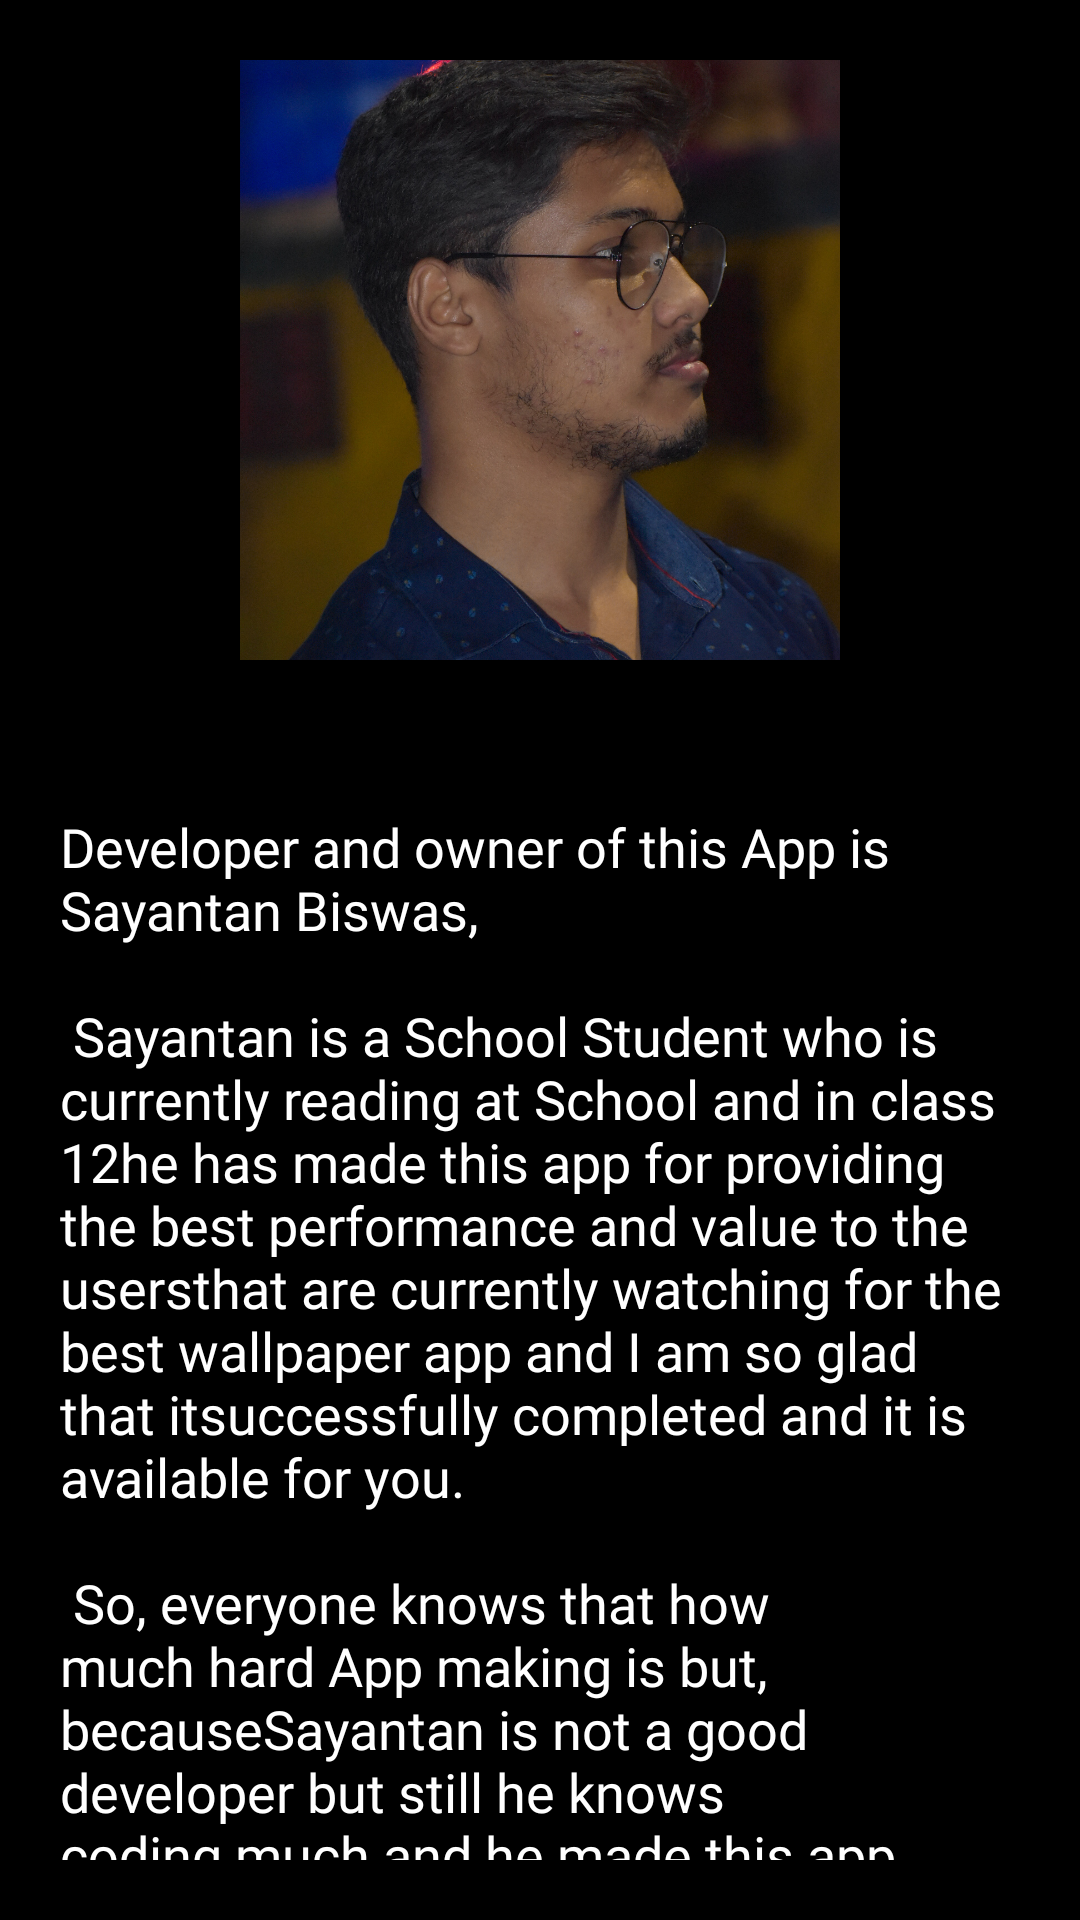

Write the Android layout XML for this screen, with the resource values it uses.
<!-- AndroidManifest.xml: application theme Theme.4KWallpapers -->
<!-- res/layout/fragment_about_me.xml -->
<?xml version="1.0" encoding="utf-8"?>
<LinearLayout xmlns:android="http://schemas.android.com/apk/res/android"
    xmlns:tools="http://schemas.android.com/tools"
    android:layout_width="match_parent"
    android:layout_height="match_parent"
    android:background="@color/black"
    android:orientation="vertical"
    tools:context=".Fragments.AboutMeFragment">


    <ScrollView
        android:layout_width="match_parent"
        android:layout_marginBottom="20dp"
        android:layout_height="match_parent">

        <LinearLayout
            android:layout_width="match_parent"
            android:layout_height="wrap_content"
            android:orientation="vertical">

            <ImageView
                android:id="@+id/about_image"
                android:layout_width="200dp"
                android:layout_height="200dp"
                android:layout_gravity="center_horizontal"
                android:layout_marginTop="20dp"
                android:scaleType="centerCrop"
                android:src="@drawable/my_profile" />

            <TextView
                android:layout_marginTop="50dp"
                android:layout_width="match_parent"
                android:paddingLeft="20dp"
                android:paddingRight="20dp"
                android:textColor="@color/white"
                android:fontFamily="@font/allerta"
                android:paddingBottom="20dp"
                android:textSize="18dp"
                android:layout_height="match_parent"
                android:text="@string/large_text"/>
        </LinearLayout>
    </ScrollView>
</LinearLayout>
<!-- resources referenced by this layout -->
<resources>
  <color name="black">#FF000000</color>
  <color name="white">#FFFFFFFF</color>
  <!-- drawable my_profile: jpg bitmap (drawable, 836538 bytes) -->
  <string name="large_text">
      "Developer and owner of this App is Sayantan Biswas,\n\n"
  
          "Sayantan is a School Student who is currently reading at School and in class 12"
          "he has made this app for providing the best performance and value to the users"
          "that are currently watching for the best wallpaper app and I am so glad that it"
          "successfully completed and it is available for you. \n\n"
  
          "So, everyone knows that how much hard App making is but, because"
          "Sayantan is not a good developer but still he knows coding much and he made this app successfully. \n\n"
  
          "Sayantan Tried to make this App much interactive and good looking, hope you liked"
          "this app if you have any queries related to this app, any feedback or any queries"
          "then you can reach Sayantan out through a message on Instagram. Sayantan will definitely make"
          "those changes as soon as possible if it is a valid issue or any security flaw.\n\n"
  
         "He lives in India in West Bengal state at a small city called Cooch Behar, he has only a"
          "computer from which he made this app, Sayantan has written good algorithms to make this app"
          "useful to you, if you have any query related to this then definitely Sayantan should know through"
          "a message on Instagram.\n\n"
  
          "You can Follow Sayantan to the social accounts that are provided to get all the updates for other useful apps published by him.\n\n"
  
          "Your Sincerely Sayantan"
      </string>
  <style name="Theme.4KWallpapers" parent="Theme.MaterialComponents.DayNight.DarkActionBar">
          
          <item name="colorPrimary">@color/purple_500</item>
          <item name="colorPrimaryVariant">@color/purple_700</item>
          <item name="colorOnPrimary">@color/white</item>
          
          <item name="colorSecondary">@color/teal_200</item>
          <item name="colorSecondaryVariant">@color/teal_700</item>
          <item name="colorOnSecondary">@color/black</item>
          <item name="android:actionOverflowButtonStyle">@style/AppThemeBase</item>
          
          <item name="android:statusBarColor" tools:targetApi="l">?attr/colorPrimaryVariant</item>
          
  
      </style>
  <color name="purple_500">#FFFFFF</color>
  <color name="purple_700">#000000</color>
  <color name="teal_200">#FFDD00</color>
  <color name="teal_700">#FF018786</color>
  <style name="AppThemeBase" parent="android:style/Widget.Holo.ActionButton.Overflow">
          <item name="android:src">@drawable/ic_baseline_more_vert_24</item>
      </style>
</resources>
